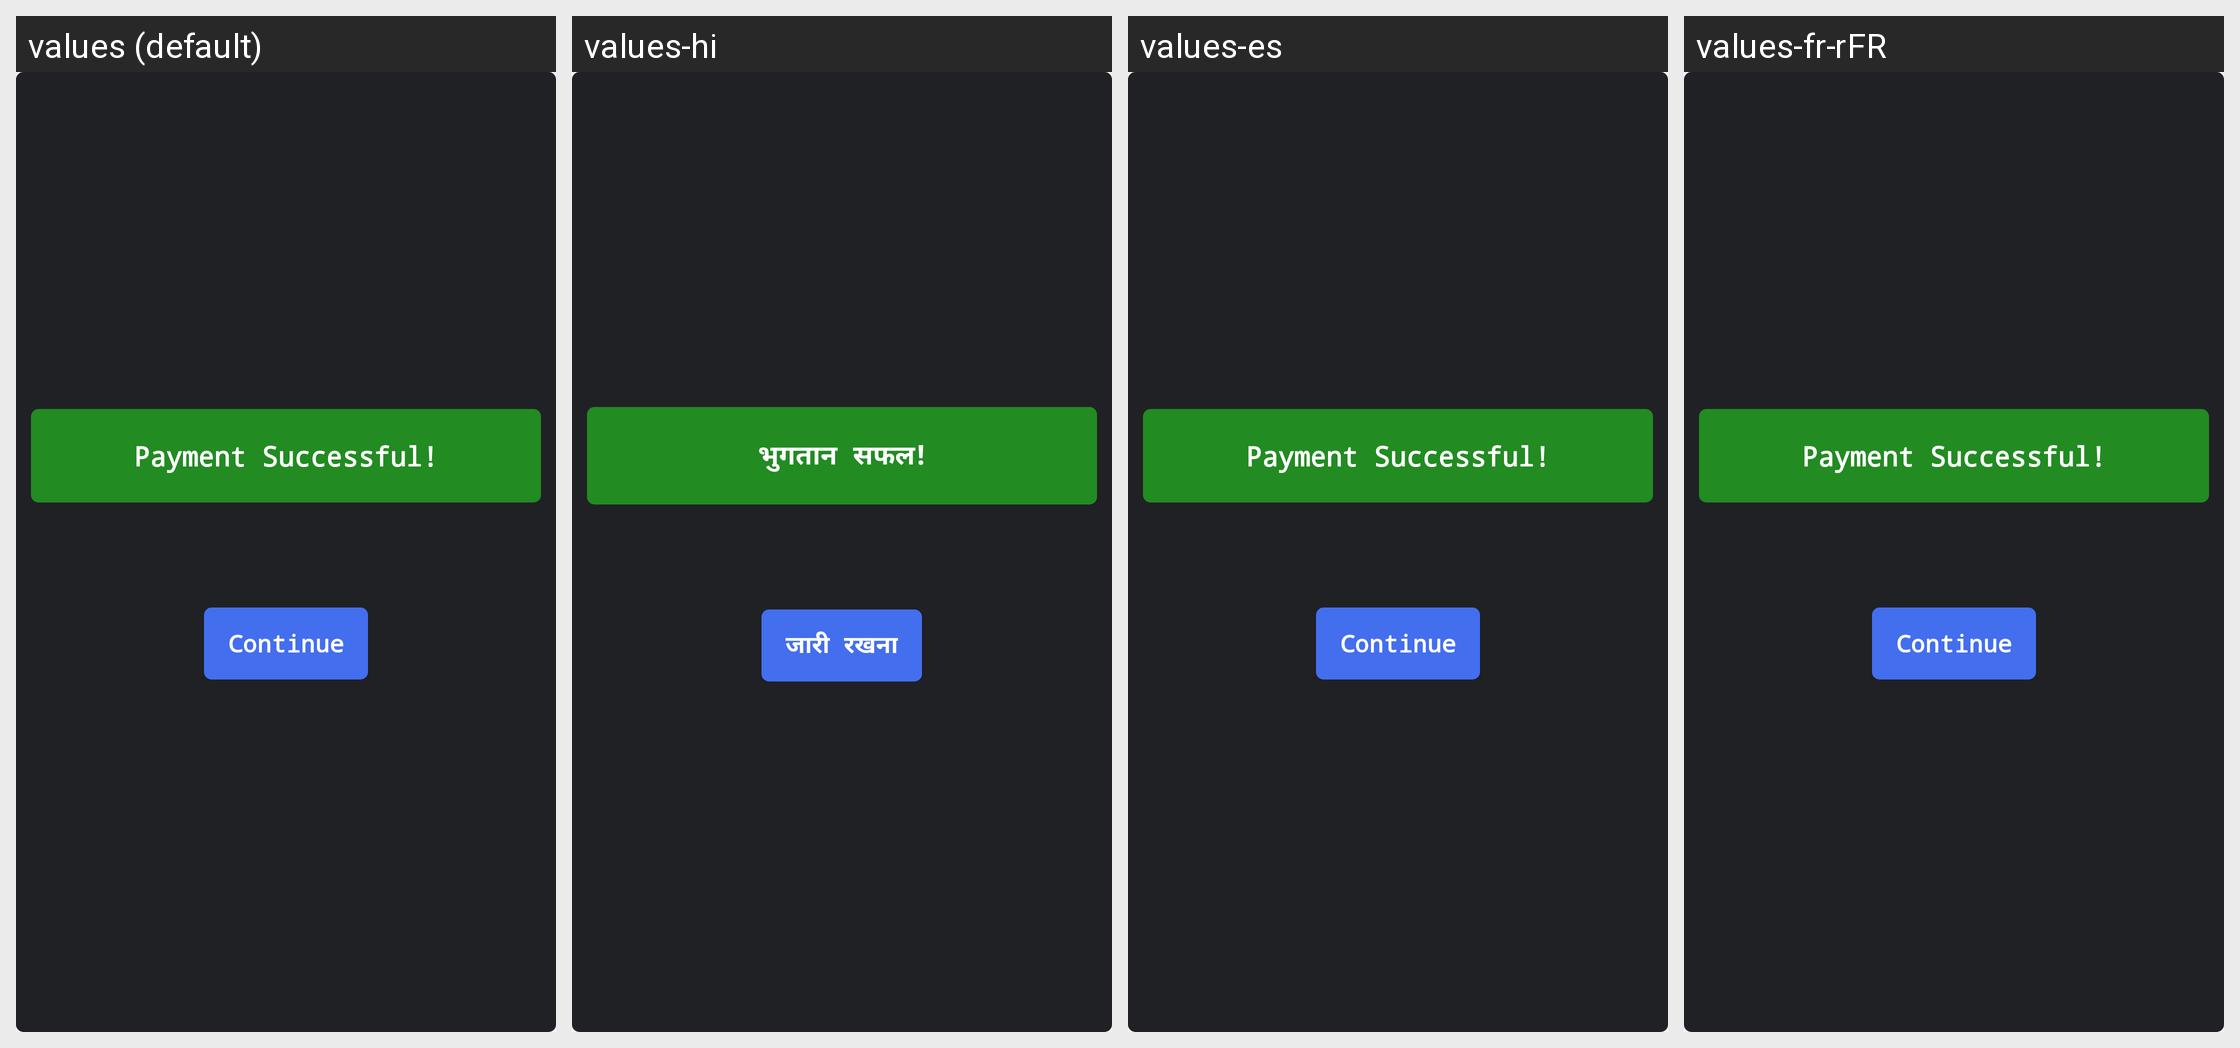

Here is an Android app screen in its default locale and in the app's own translations. Write out the translated-string differences for the strings that appear on this screen.
Android screen res/layout/dialog_payment_success.xml rendered under 4 locales, left to right: values (default), values-hi, values-es, values-fr-rFR. Device: Nexus 5 (rendered at 1080×1920; each locale shown at half size, 540×960, under a caption strip naming it); theme AppTheme.NoActionBar.
Strings drawn on this screen, with the default value and each locale's value (text and hints the layout hard-codes, and strings that could not be matched under every locale, appear in the picture but are not listed):

payment_success
  values: Payment Successful!
  values-hi: भुगतान सफल!
  values-es: Payment Successful!  [not translated; the default value is used]
  values-fr-rFR: Payment Successful!  [not translated; the default value is used]

Continue
  values: Continue
  values-hi: जारी रखना
  values-es: Continue  [not translated; the default value is used]
  values-fr-rFR: Continue  [not translated; the default value is used]
